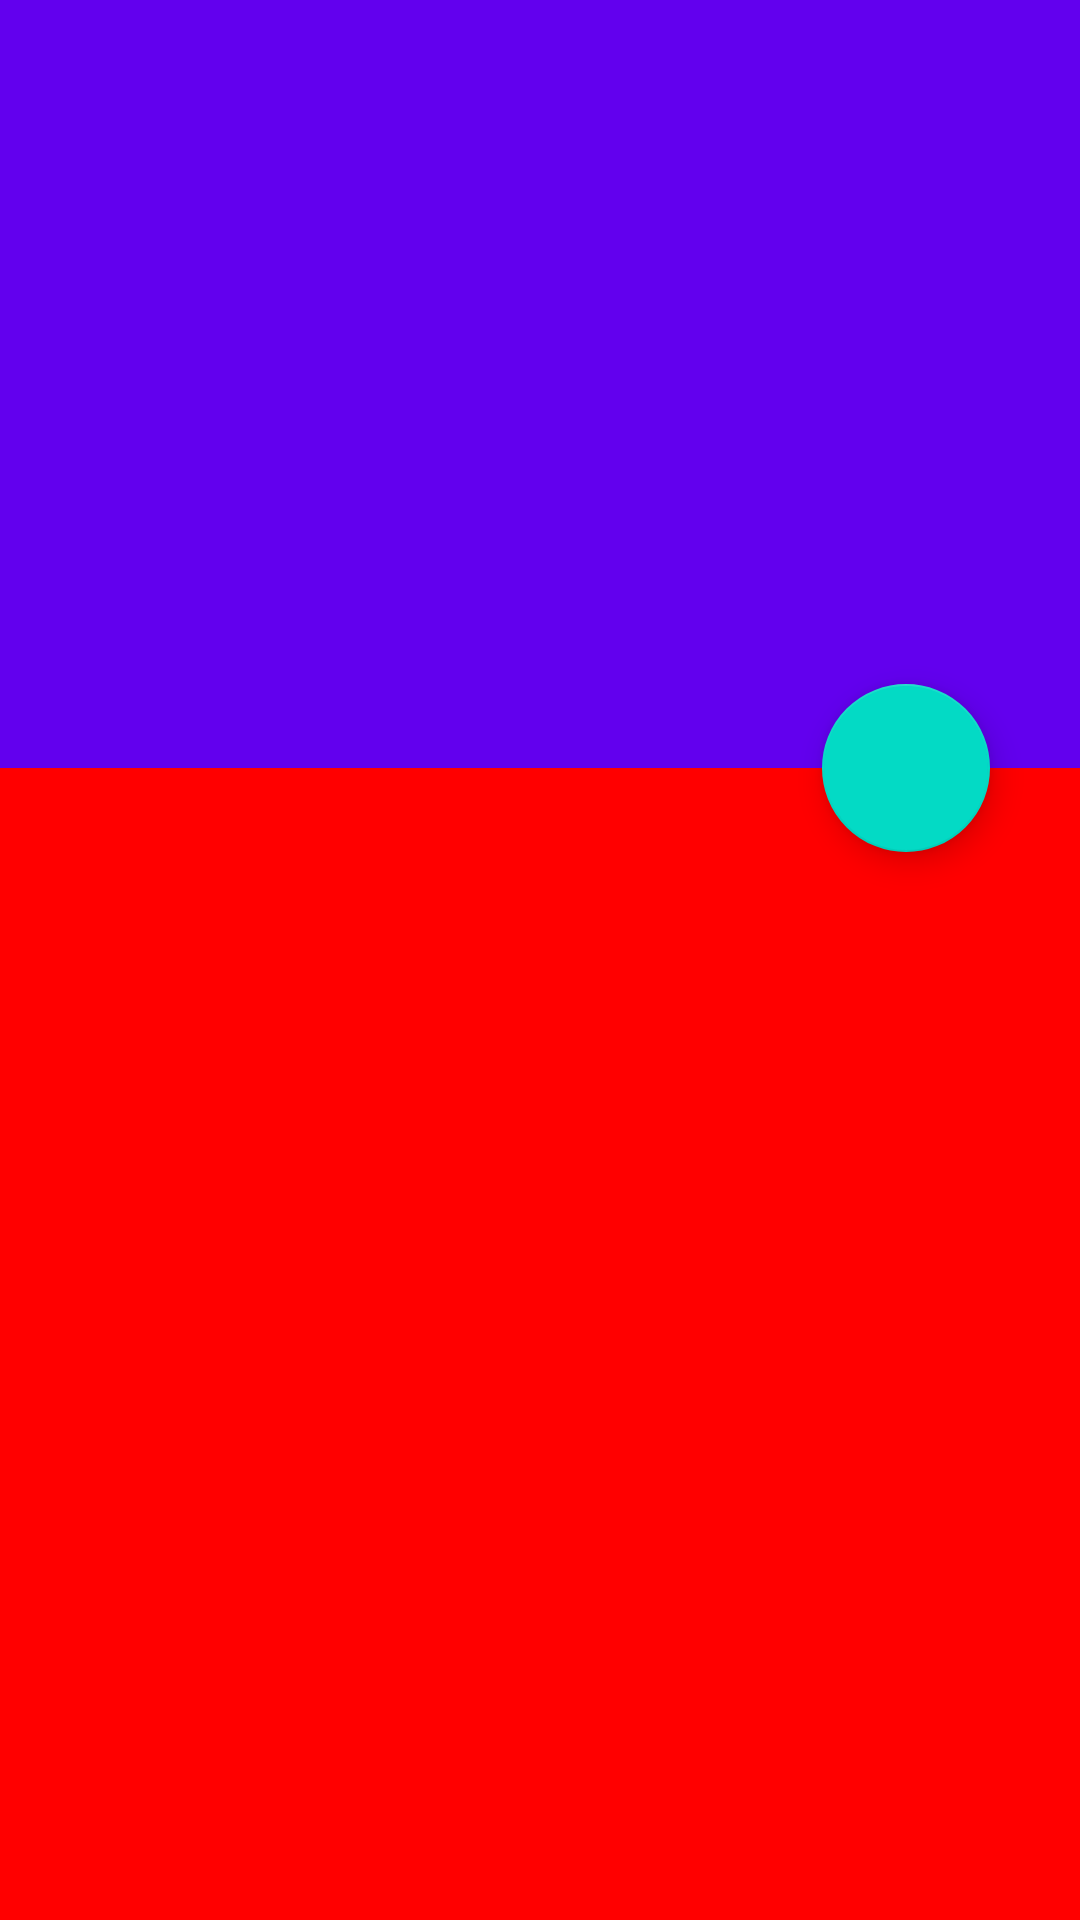

Write the Android layout XML for this screen, with the resource values it uses.
<!-- AndroidManifest.xml: application theme AppTheme -->
<!-- res/layout/activity_main2.xml -->
<?xml version="1.0" encoding="utf-8"?>
<android.support.design.widget.CoordinatorLayout xmlns:android="http://schemas.android.com/apk/res/android"
    xmlns:tools="http://schemas.android.com/tools"
    android:layout_width="match_parent"
    android:layout_height="match_parent"
    xmlns:app="http://schemas.android.com/apk/res-auto"
    android:id="@+id/main_container"
    tools:context="com.example.pony.coordinatorlayoutdemo.Main2Activity">
<android.support.design.widget.AppBarLayout
    android:layout_width="match_parent"
    android:id="@+id/appbar"
    android:theme="@style/ThemeOverlay.AppCompat.Dark.ActionBar"
    android:layout_height="256dp">
    <android.support.design.widget.CollapsingToolbarLayout
        android:layout_width="match_parent"
        android:id="@+id/collapsing_toolbar"
        android:layout_height="match_parent"
        app:contentScrim="#ff0000"
        app:expandedTitleMarginStart="48dp"
        app:expandedTitleMarginEnd="64dp"

        app:layout_scrollFlags="scroll|exitUntilCollapsed"
        >
        <ImageView
            android:id="@+id/backdrop"
            app:layout_collapseMode="parallax"
            android:src="@mipmap/ic_launcher"
            android:scaleType="centerCrop"
        android:layout_width="match_parent"
        android:layout_height="match_parent" />
        <android.support.v7.widget.Toolbar
            android:id="@+id/toolbar"
            android:layout_width="match_parent"
            android:layout_height="?attr/actionBarSize"
            app:popupTheme="@style/ThemeOverlay.AppCompat.Light"
            app:layout_collapseMode="pin" />

    </android.support.design.widget.CollapsingToolbarLayout>
</android.support.design.widget.AppBarLayout>







    <android.support.v4.widget.NestedScrollView
        android:layout_width="match_parent"
        app:layout_behavior="@string/appbar_scrolling_view_behavior"
        android:layout_height="match_parent">
<LinearLayout
    android:layout_width="match_parent"
    android:layout_height="wrap_content">
    <View
        android:layout_width="match_parent"
        android:layout_height="700dp"
        android:background="#ff0000"
        />





</LinearLayout>




    </android.support.v4.widget.NestedScrollView>






    <android.support.design.widget.FloatingActionButton
        android:layout_height="wrap_content"
        android:layout_width="wrap_content"
        app:layout_anchor="@id/appbar"
        app:layout_anchorGravity="bottom|right|end"
        android:src="@mipmap/ic_launcher"
        android:layout_margin="30dp"
        android:clickable="true"/>

    </android.support.design.widget.CoordinatorLayout>
<!-- resources referenced by this layout -->
<resources>
  <style name="AppTheme" parent="Theme.AppCompat.Light.NoActionBar">
          
          <item name="colorPrimary">@color/colorPrimary</item>
          <item name="colorPrimaryDark">@color/colorPrimaryDark</item>
          <item name="colorAccent">@color/colorAccent</item>
          <item name="actionMenuTextColor">#ffffff</item>
      <item name="android:actionMenuTextAppearance">@style/MenuTextStyle</item>
  </style>
  <style name="MenuTextStyle">
          <item name="android:textSize">30sp</item>
      </style>
  <!-- not gathered from this repository: default colours our renderer supplied (Android Studio template values) -->
  <color name="colorPrimary">#FF6200EE</color>
  <color name="colorPrimaryDark">#FF3700B3</color>
  <color name="colorAccent">#FF03DAC5</color>
</resources>
